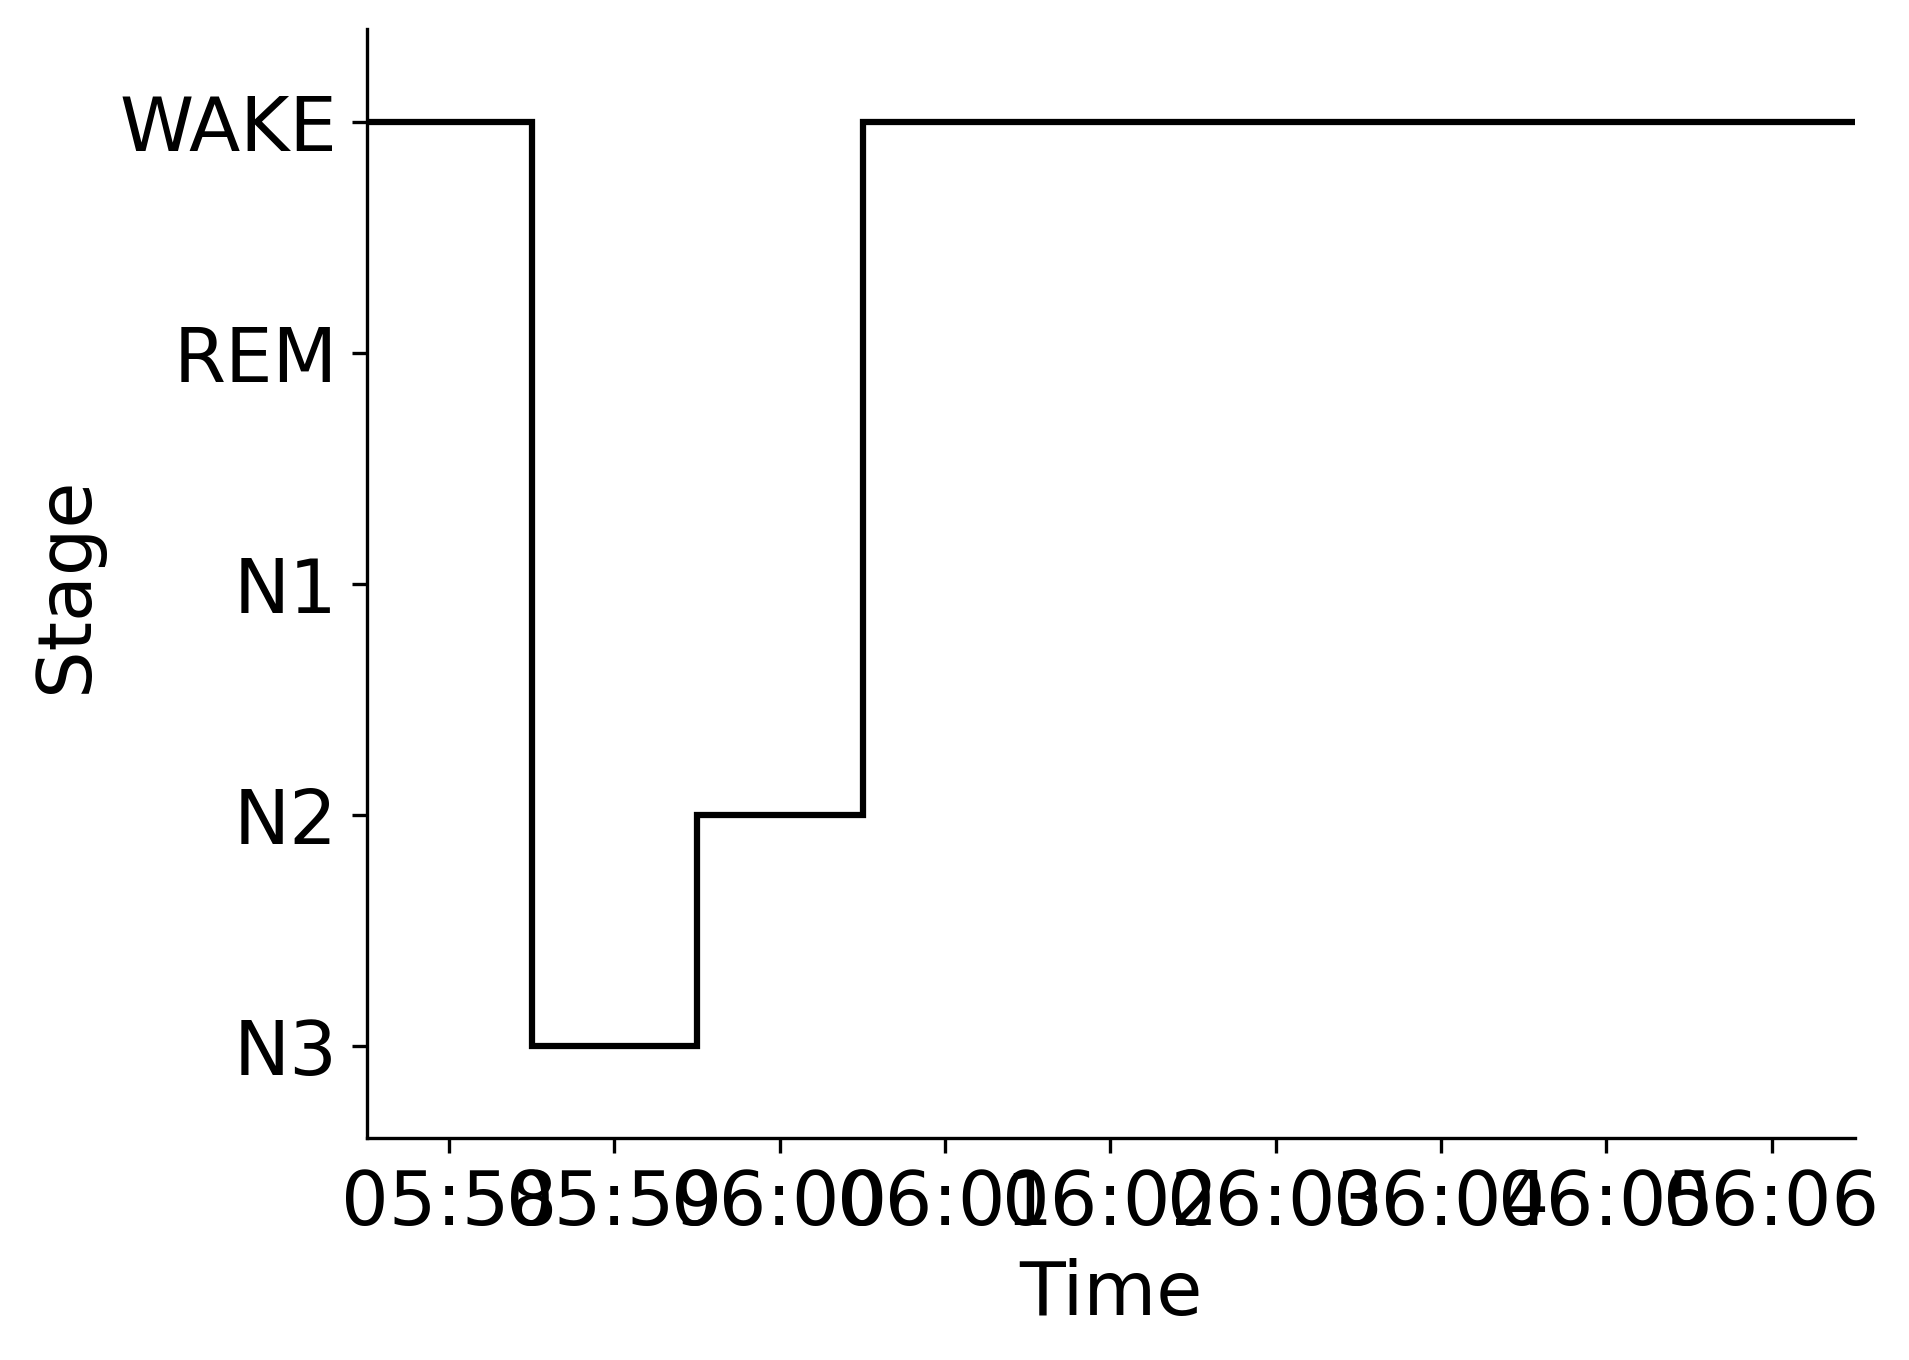

The file beside this chart, header and first rows:
Epoch, Subject, Session, Recording, RecordingEpoch, Time, Stage
0, sub-00047, ses-2, sub-00047_ses-2_task-sleep_acq-20160630T…, 0, 2016-06-30 05:57:30.108069+00:00, WAKE
1, sub-00047, ses-2, sub-00047_ses-2_task-sleep_acq-20160630T…, 1, 2016-06-30 05:58:00.108069+00:00, WAKE
2, sub-00047, ses-2, sub-00047_ses-2_task-sleep_acq-20160630T…, 2, 2016-06-30 05:58:30.108069+00:00, N3
3, sub-00047, ses-2, sub-00047_ses-2_task-sleep_acq-20160630T…, 3, 2016-06-30 05:59:00.108069+00:00, N3
4, sub-00047, ses-2, sub-00047_ses-2_task-sleep_acq-20160630T…, 4, 2016-06-30 05:59:30.108069+00:00, N2
5, sub-00047, ses-2, sub-00047_ses-2_task-sleep_acq-20160630T…, 5, 2016-06-30 06:00:00.108069+00:00, N2
6, sub-00047, ses-2, sub-00047_ses-2_task-sleep_acq-20160630T…, 6, 2016-06-30 06:00:30.108069+00:00, WAKE
7, sub-00047, ses-2, sub-00047_ses-2_task-sleep_acq-20160630T…, 7, 2016-06-30 06:01:00.108069+00:00, WAKE
8, sub-00047, ses-2, sub-00047_ses-2_task-sleep_acq-20160630T…, 8, 2016-06-30 06:01:30.108069+00:00, WAKE
9, sub-00047, ses-2, sub-00047_ses-2_task-sleep_acq-20160630T…, 9, 2016-06-30 06:02:00.108069+00:00, WAKE
10, sub-00047, ses-2, sub-00047_ses-2_task-sleep_acq-20160630T…, 10, 2016-06-30 06:02:30.108069+00:00, WAKE
11, sub-00047, ses-2, sub-00047_ses-2_task-sleep_acq-20160630T…, 11, 2016-06-30 06:03:00.108069+00:00, WAKE
12, sub-00047, ses-2, sub-00047_ses-2_task-sleep_acq-20160630T…, 12, 2016-06-30 06:03:30.108069+00:00, WAKE
13, sub-00047, ses-2, sub-00047_ses-2_task-sleep_acq-20160630T…, 13, 2016-06-30 06:04:00.108069+00:00, WAKE
14, sub-00047, ses-2, sub-00047_ses-2_task-sleep_acq-20160630T…, 14, 2016-06-30 06:04:30.108069+00:00, WAKE
15, sub-00047, ses-2, sub-00047_ses-2_task-sleep_acq-20160630T…, 15, 2016-06-30 06:05:00.108069+00:00, WAKE
16, sub-00047, ses-2, sub-00047_ses-2_task-sleep_acq-20160630T…, 16, 2016-06-30 06:05:30.108069+00:00, WAKE
17, sub-00047, ses-2, sub-00047_ses-2_task-sleep_acq-20160630T…, 17, 2016-06-30 06:06:00.108069+00:00, WAKE
